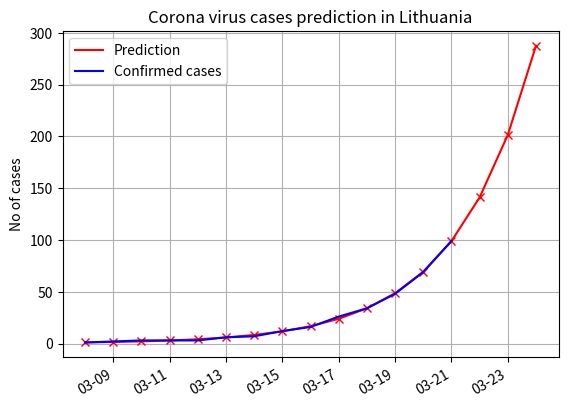

Recreate this plot in Python.
from numpy import array, arange, exp
from matplotlib.pyplot import plot, subplots, grid, figure, show, title, xlabel, ylabel, legend
from scipy.optimize import curve_fit
from datetime import date

import matplotlib.dates as mdates
myFmt = mdates.DateFormatter('%d')

days = mdates.DayLocator()

def func(x, a, b , c):
	return a * exp(b * x) + c



cases = array([1, 2, 3, 3, 3, 6, 7, 12, 16, 26, 34, 48, 69, 99])
x = arange(len(cases))
future_x=arange(len(cases)+3) 

popt, pcov = curve_fit(func, x, cases) 

xd=[date(2020,3,8+i) for i in x]
future_xd = [date(2020,3,8+i) for i in future_x]

# figure()
f, ax = subplots()
#ax.xaxis.set_major_locator(days)
ax.xaxis.set_major_formatter(mdates.DateFormatter('%m-%d'))
ax.format_xdata = mdates.DateFormatter('%m-%d')
f.autofmt_xdate()

plot(future_xd, func(future_x, *popt), '-r', label="Prediction")
plot(future_xd, func(future_x, *popt), 'xr')
plot(xd, cases, '-b', label = "Confirmed cases")
title("Corona virus cases prediction in Lithuania")
ylabel("No of cases")
legend()
grid(True)
show()
